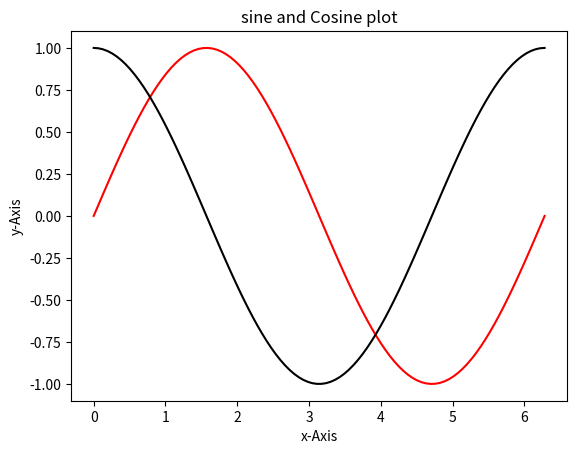

This chart was generated by the following Python code:
import numpy as np
import matplotlib.pyplot as plt

x= np.linspace(0, 2 * np.pi, 100)
sin_y = np.sin(x)
cos_y = np.cos(x)

plt.plot(x, sin_y,label="sin(x)",color="red")
plt.plot(x, cos_y,label="cos(x)",color="black")


plt.xlabel("x-Axis")
plt.ylabel("y-Axis")

plt.title("sine and Cosine plot")
plt.show()
